Labelled photos from "exercise_quality_v1", an image-classification folder in ody09/GymProject. The possible labels are: bicep curl bad form, bicep curl good form, push-up bad form, push-up good form, squat bad form, squat good form.

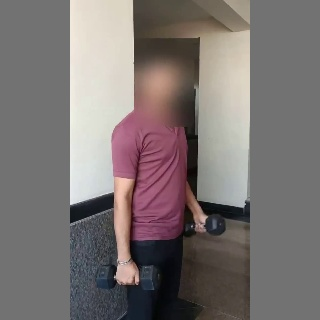
Label: bicep curl bad form

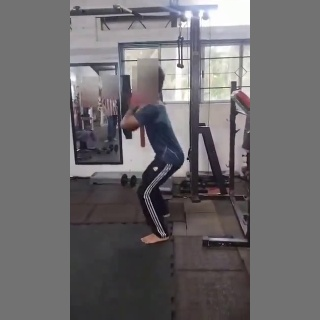
Label: squat good form

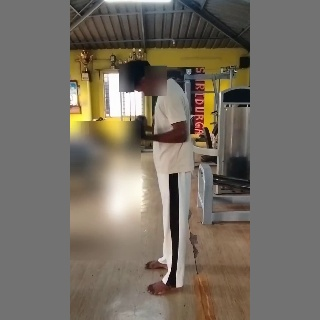
Label: bicep curl good form

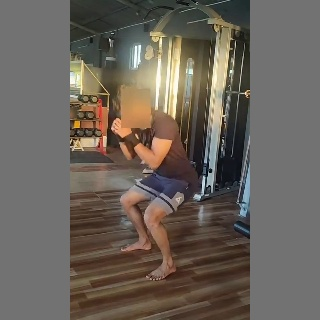
Label: squat bad form

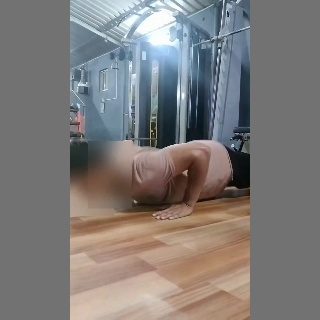
Label: push-up good form

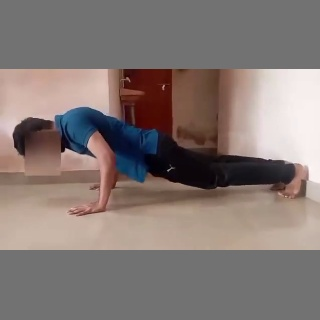
Label: push-up bad form
